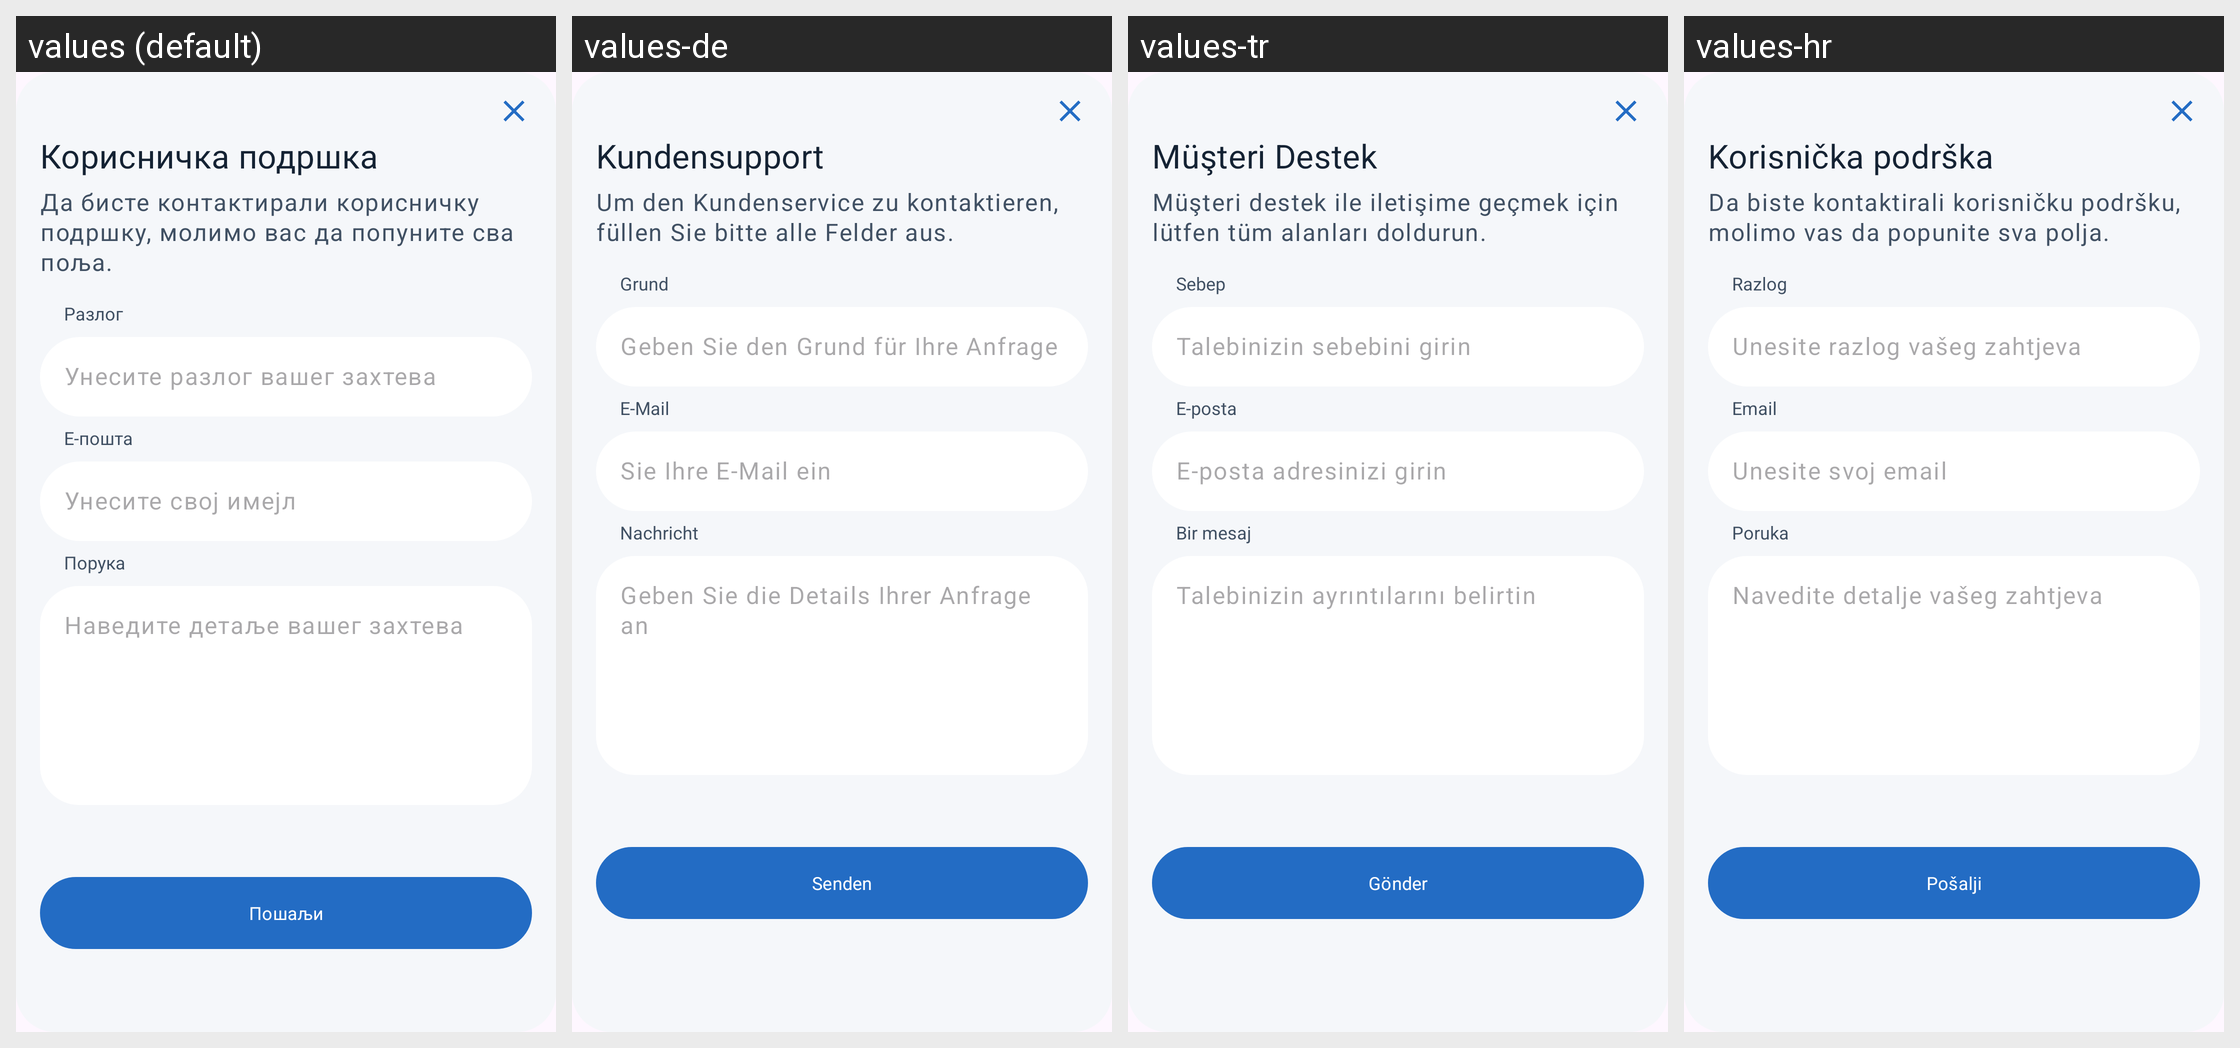

For this localized Android screen grid, give each drawn string resource with its value in every locale shown.
Android screen res/layout/contact_form_dialog.xml rendered under 4 locales, left to right: values (default), values-de, values-tr, values-hr. Device: Nexus 5 (rendered at 1080×1920; each locale shown at half size, 540×960, under a caption strip naming it); theme Base.Theme.OpenBalkanETC.
Other locales in the repository, not shown: values-ar, values-bs, values-el, values-en, values-mk, values-sr.
Strings drawn on this screen, with the default value and each locale's value (text and hints the layout hard-codes, and strings that could not be matched under every locale, appear in the picture but are not listed):

customer_support
  values: Корисничка подршка
  values-de: Kundensupport
  values-tr: Müşteri Destek
  values-hr: Korisnička podrška

contact_support_fill_fields
  values: Да бисте контактирали корисничку подршку, молимо вас да попуните сва поља.
  values-de: Um den Kundenservice zu kontaktieren, füllen Sie bitte alle Felder aus.
  values-tr: Müşteri destek ile iletişime geçmek için lütfen tüm alanları doldurun.
  values-hr: Da biste kontaktirali korisničku podršku, molimo vas da popunite sva polja.

reason_for_contact
  values: Разлог
  values-de: Grund
  values-tr: Sebep
  values-hr: Razlog

reason_for_contact_support
  values: Унесите разлог вашег захтева
  values-de: Geben Sie den Grund für Ihre Anfrage ein
  values-tr: Talebinizin sebebini girin
  values-hr: Unesite razlog vašeg zahtjeva

email
  values: Е-пошта
  values-de: E-Mail
  values-tr: E-posta
  values-hr: Email

hint_enter_email
  values: Унесите свој имејл
  values-de: Sie Ihre E-Mail ein
  values-tr: E-posta adresinizi girin
  values-hr: Unesite svoj email

message
  values: Порука
  values-de: Nachricht
  values-tr: Bir mesaj
  values-hr: Poruka

provide_request_details
  values: Наведите детаље вашег захтева
  values-de: Geben Sie die Details Ihrer Anfrage an
  values-tr: Talebinizin ayrıntılarını belirtin
  values-hr: Navedite detalje vašeg zahtjeva

send
  values: Пошаљи
  values-de: Senden
  values-tr: Gönder
  values-hr: Pošalji
